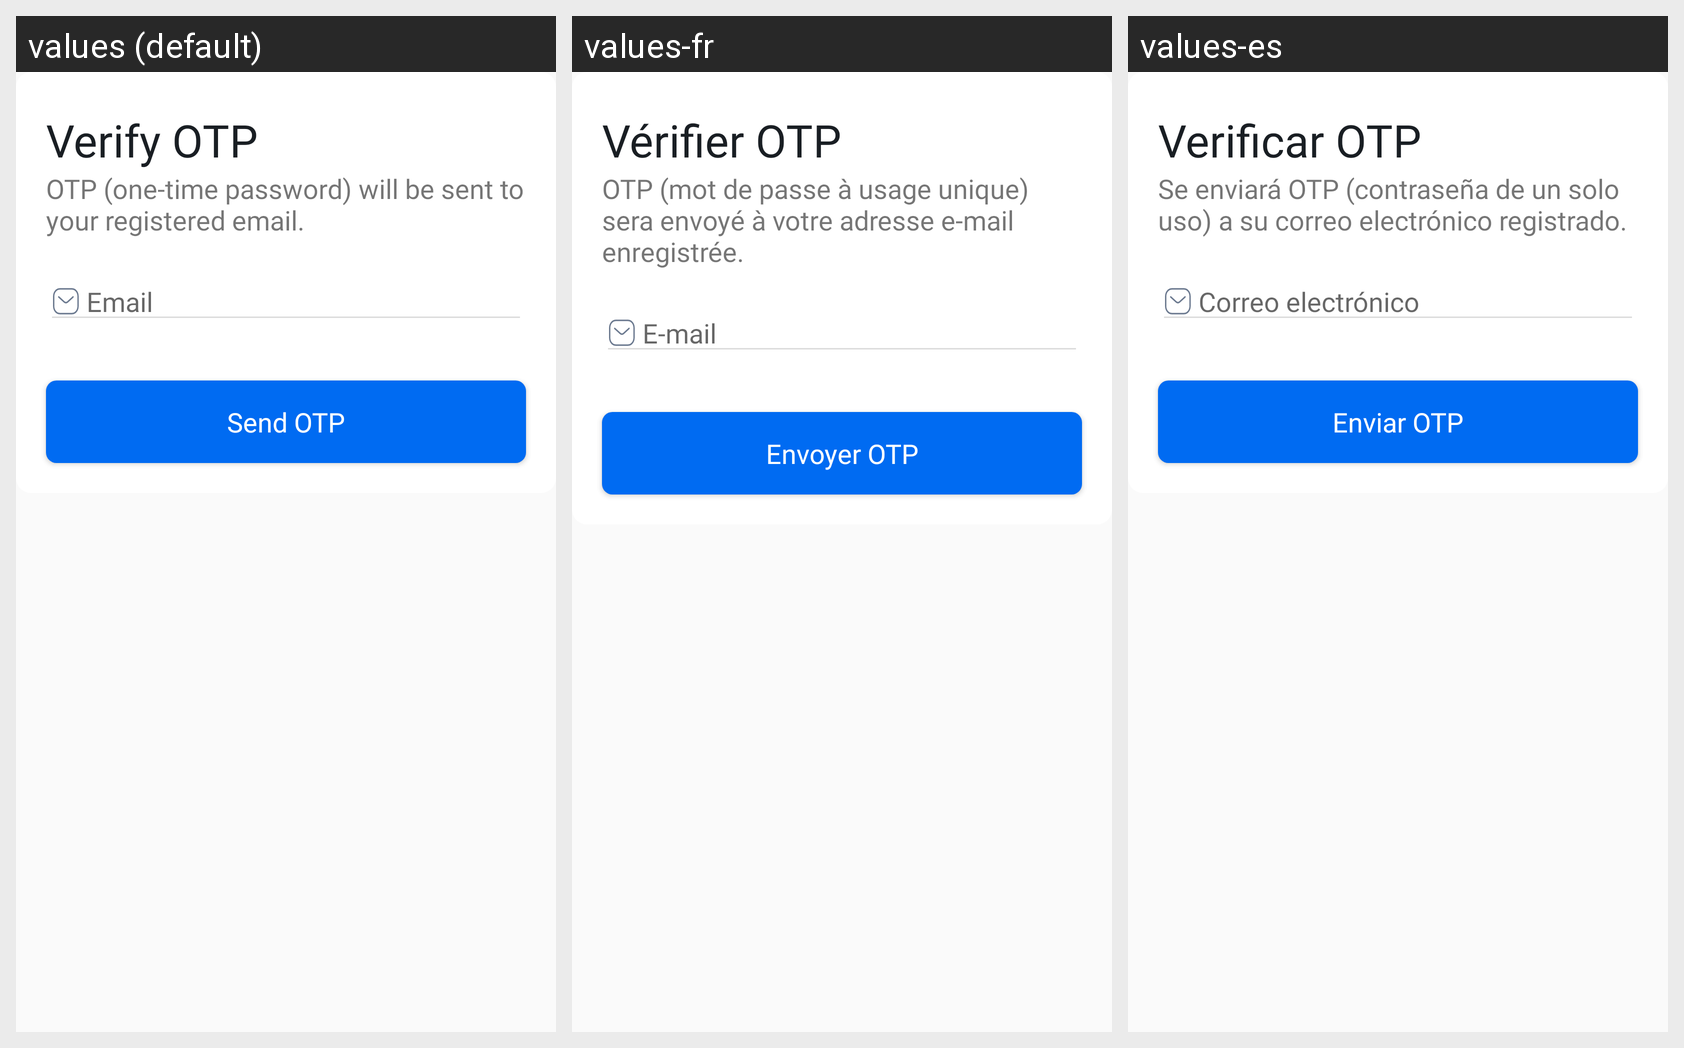

Strings drawn on this Android screen and how each of the app's shown locales translates them:
Android screen res/layout/activity_verify_otp_for_document.xml rendered under 3 locales, left to right: values (default), values-fr, values-es. Device: Nexus 5 (rendered at 1080×1920; each locale shown at half size, 540×960, under a caption strip naming it); theme Theme.VeriklickBase.
Strings drawn on this screen, with the default value and each locale's value (text and hints the layout hard-codes, and strings that could not be matched under every locale, appear in the picture but are not listed):

txt_verify_otp
  values: Verify OTP
  values-fr: Vérifier OTP
  values-es: Verificar OTP

txt_otp_descrition
  values: OTP (one-time password) will be sent to your registered email.
  values-fr: OTP (mot de passe à usage unique) sera envoyé à votre adresse e-mail enregistrée.
  values-es: Se enviará OTP (contraseña de un solo uso) a su correo electrónico registrado.

hint_email
  values: Email
  values-fr: E-mail
  values-es: Correo electrónico

txt_send_otp
  values: Send OTP
  values-fr: Envoyer OTP
  values-es: Enviar OTP
